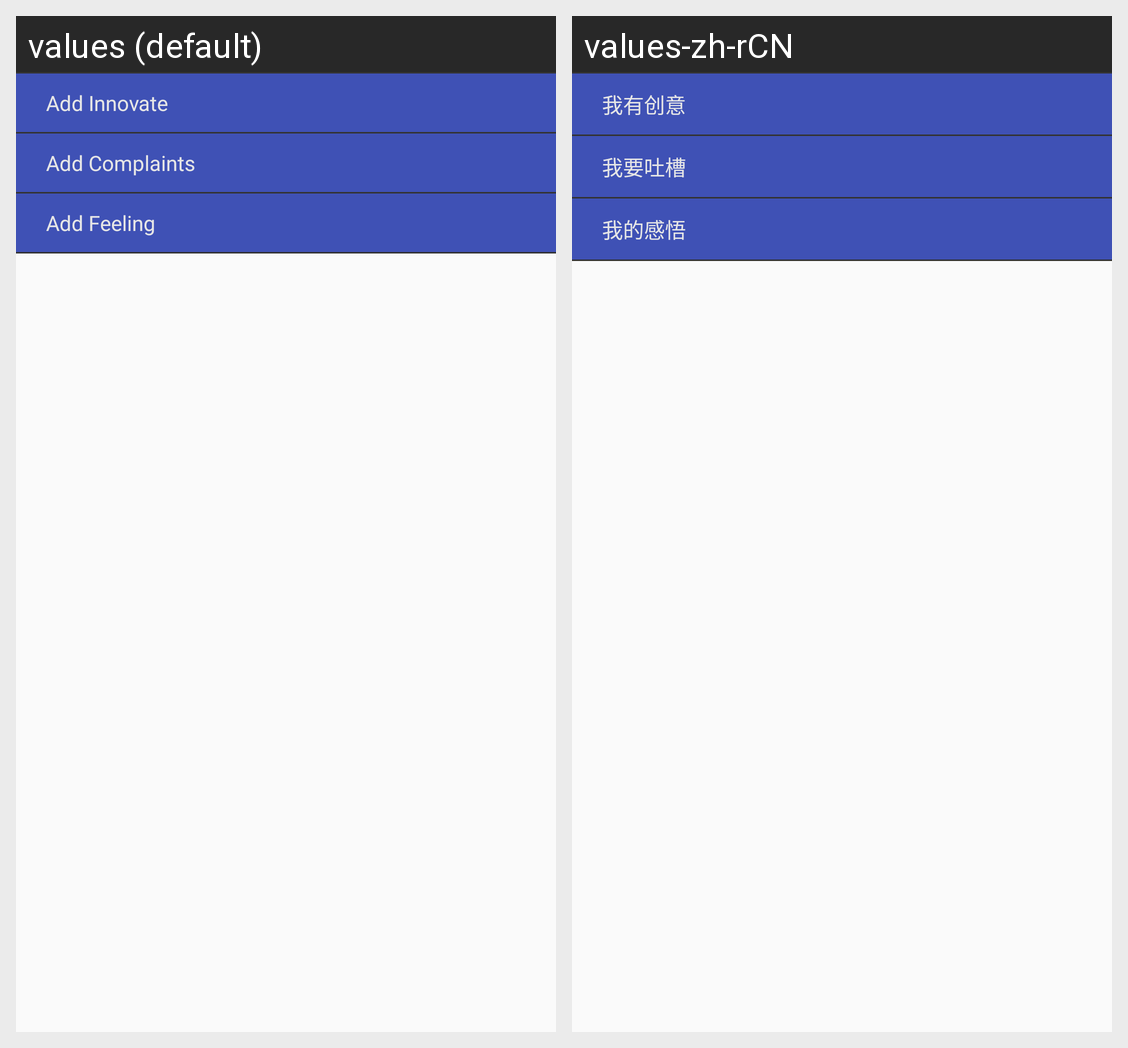

For this localized Android screen grid, give each drawn string resource with its value in every locale shown.
Android screen res/layout/add_list_view.xml rendered under 2 locales, left to right: values (default), values-zh-rCN. Device: Nexus 5 (rendered at 1080×1920; each locale shown at half size, 540×960, under a caption strip naming it); theme AppTheme.
Strings drawn on this screen, with the default value and each locale's value (text and hints the layout hard-codes, and strings that could not be matched under every locale, appear in the picture but are not listed):

add_innovate
  values: Add Innovate
  values-zh-rCN: 我有创意

add_complaints
  values: Add Complaints
  values-zh-rCN: 我要吐槽

add_feeling
  values: Add Feeling
  values-zh-rCN: 我的感悟
